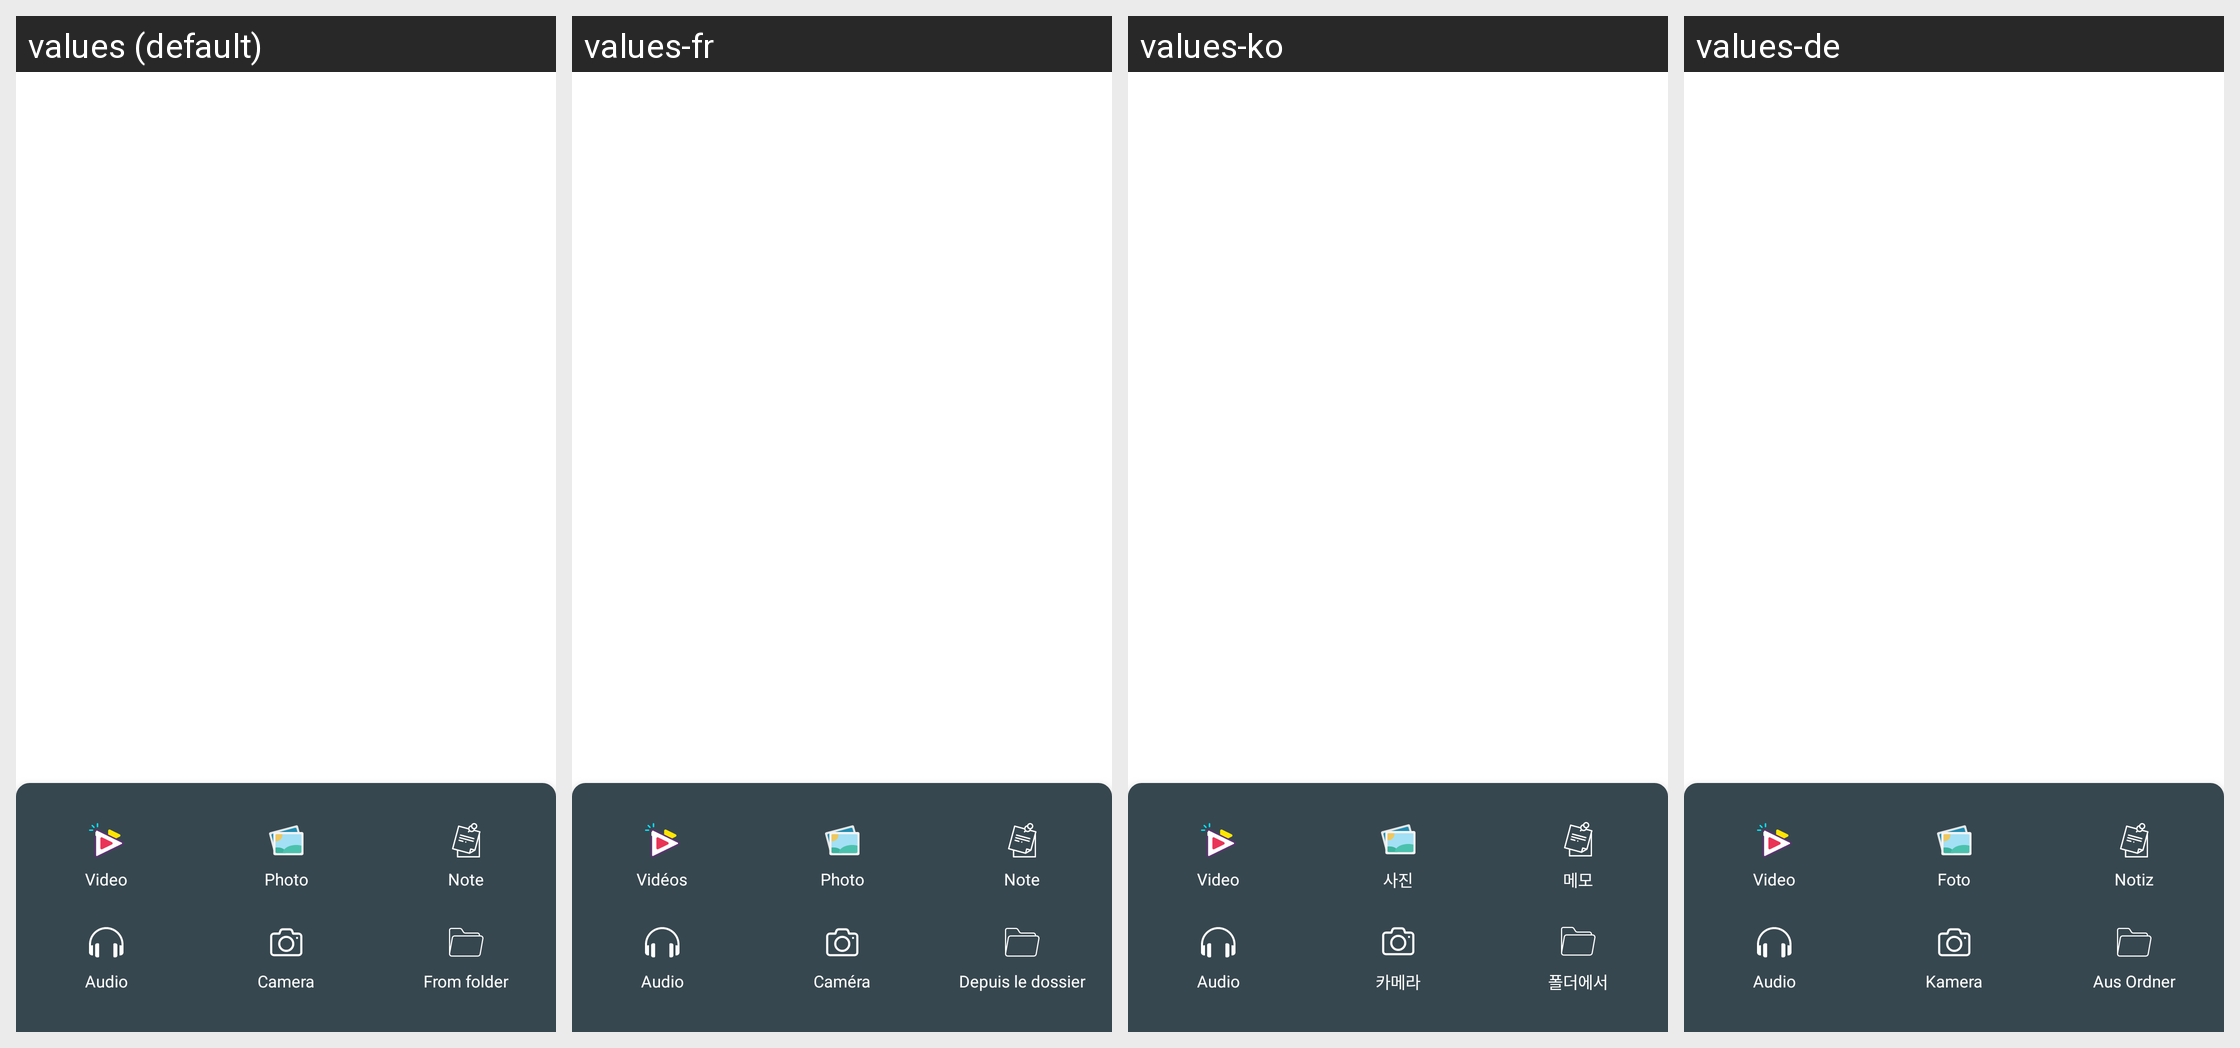

The Android screen above is rendered under several locales of the same app. Produce the string resources it draws, with the default and per-locale values.
Android screen res/layout/dialog_option_adding.xml rendered under 4 locales, left to right: values (default), values-fr, values-ko, values-de. Device: Nexus 5 (rendered at 1080×1920; each locale shown at half size, 540×960, under a caption strip naming it); theme AppTheme.
Other locales in the repository, not shown: values-ar, values-es, values-hi, values-it, values-ja, values-pl, values-pt, values-ru, values-th, values-tr, values-vi, values-zh, values-zh-rTW.
Strings drawn on this screen, with the default value and each locale's value (text and hints the layout hard-codes, and strings that could not be matched under every locale, appear in the picture but are not listed):

video
  values: Video
  values-fr: Vidéos
  values-ko: Video
  values-de: Video

photo
  values: Photo
  values-fr: Photo
  values-ko: 사진
  values-de: Foto

note
  values: Note
  values-fr: Note
  values-ko: 메모
  values-de: Notiz

audio
  values: Audio
  values-fr: Audio
  values-ko: Audio
  values-de: Audio

camera
  values: Camera
  values-fr: Caméra
  values-ko: 카메라
  values-de: Kamera

from_folder
  values: From folder
  values-fr: Depuis le dossier
  values-ko: 폴더에서
  values-de: Aus Ordner
